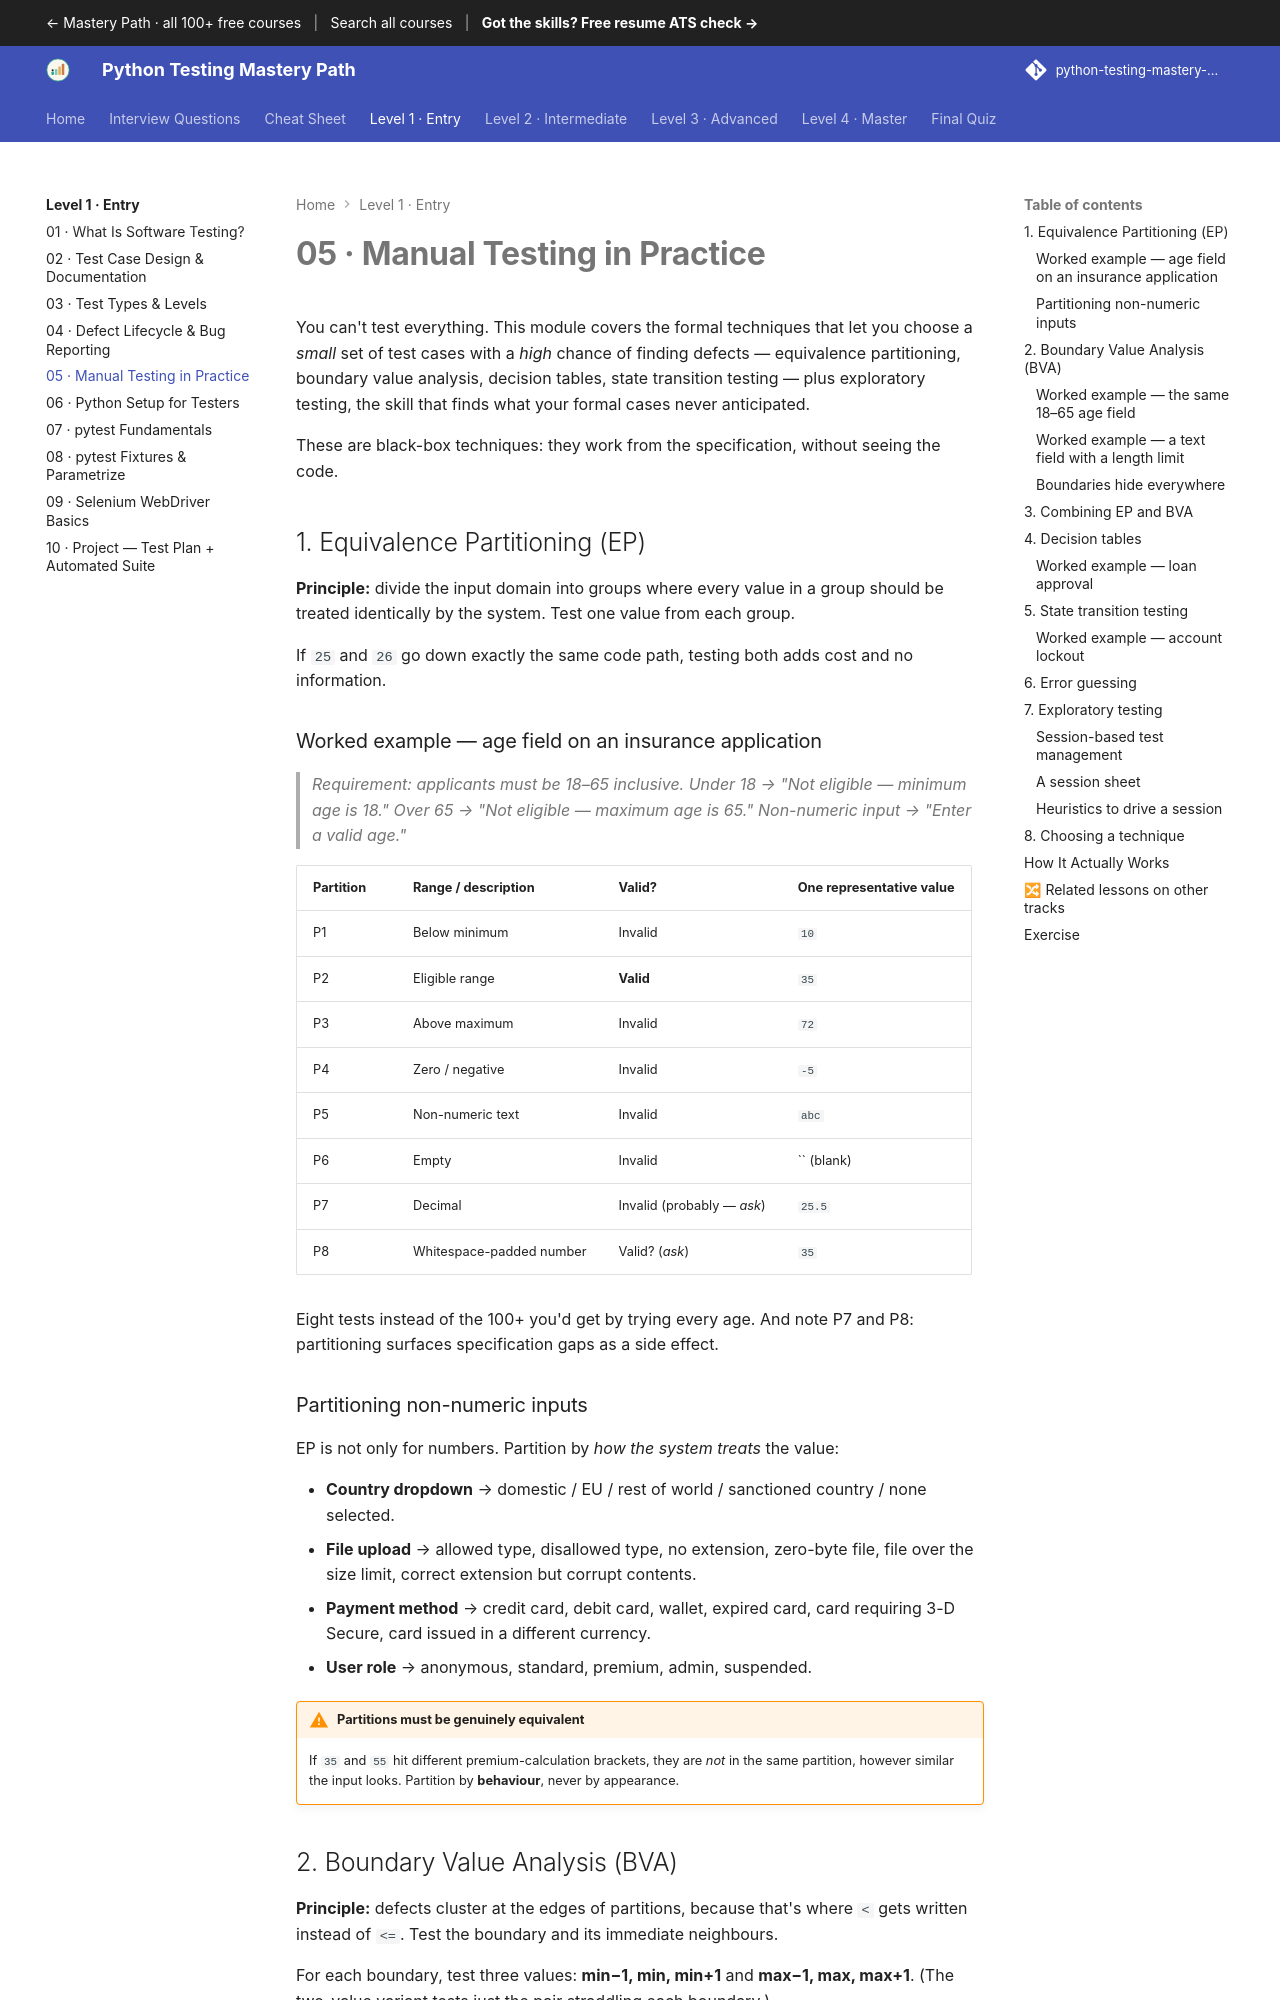

repository: SIGILIPELLI/python-testing-mastery-path · page: level-1/05-manual-testing-practice/index.html · generator: mkdocs

---
description: "Manual Testing in Practice — You can't test everything. This module covers the formal techniques that let you choose a small set of test cases with a high…"
---

# 05 · Manual Testing in Practice

You can't test everything. This module covers the formal techniques that let you
choose a *small* set of test cases with a *high* chance of finding defects —
equivalence partitioning, boundary value analysis, decision tables, state
transition testing — plus exploratory testing, the skill that finds what your
formal cases never anticipated.

These are black-box techniques: they work from the specification, without seeing
the code.

## 1. Equivalence Partitioning (EP)

**Principle:** divide the input domain into groups where every value in a group
should be treated identically by the system. Test one value from each group.

If `25` and `26` go down exactly the same code path, testing both adds cost and
no information.

### Worked example — age field on an insurance application

> *Requirement: applicants must be 18–65 inclusive. Under 18 → "Not eligible —
> minimum age is 18." Over 65 → "Not eligible — maximum age is 65." Non-numeric
> input → "Enter a valid age."*

| Partition | Range / description | Valid? | One representative value |
|---|---|---|---|
| P1 | Below minimum | Invalid | `10` |
| P2 | Eligible range | **Valid** | `35` |
| P3 | Above maximum | Invalid | `72` |
| P4 | Zero / negative | Invalid | `-5` |
| P5 | Non-numeric text | Invalid | `abc` |
| P6 | Empty | Invalid | `` (blank) |
| P7 | Decimal | Invalid (probably — *ask*) | `25.5` |
| P8 | Whitespace-padded number | Valid? (*ask*) | `  35  ` |

Eight tests instead of the 100+ you'd get by trying every age. And note P7 and
P8: partitioning surfaces specification gaps as a side effect.
